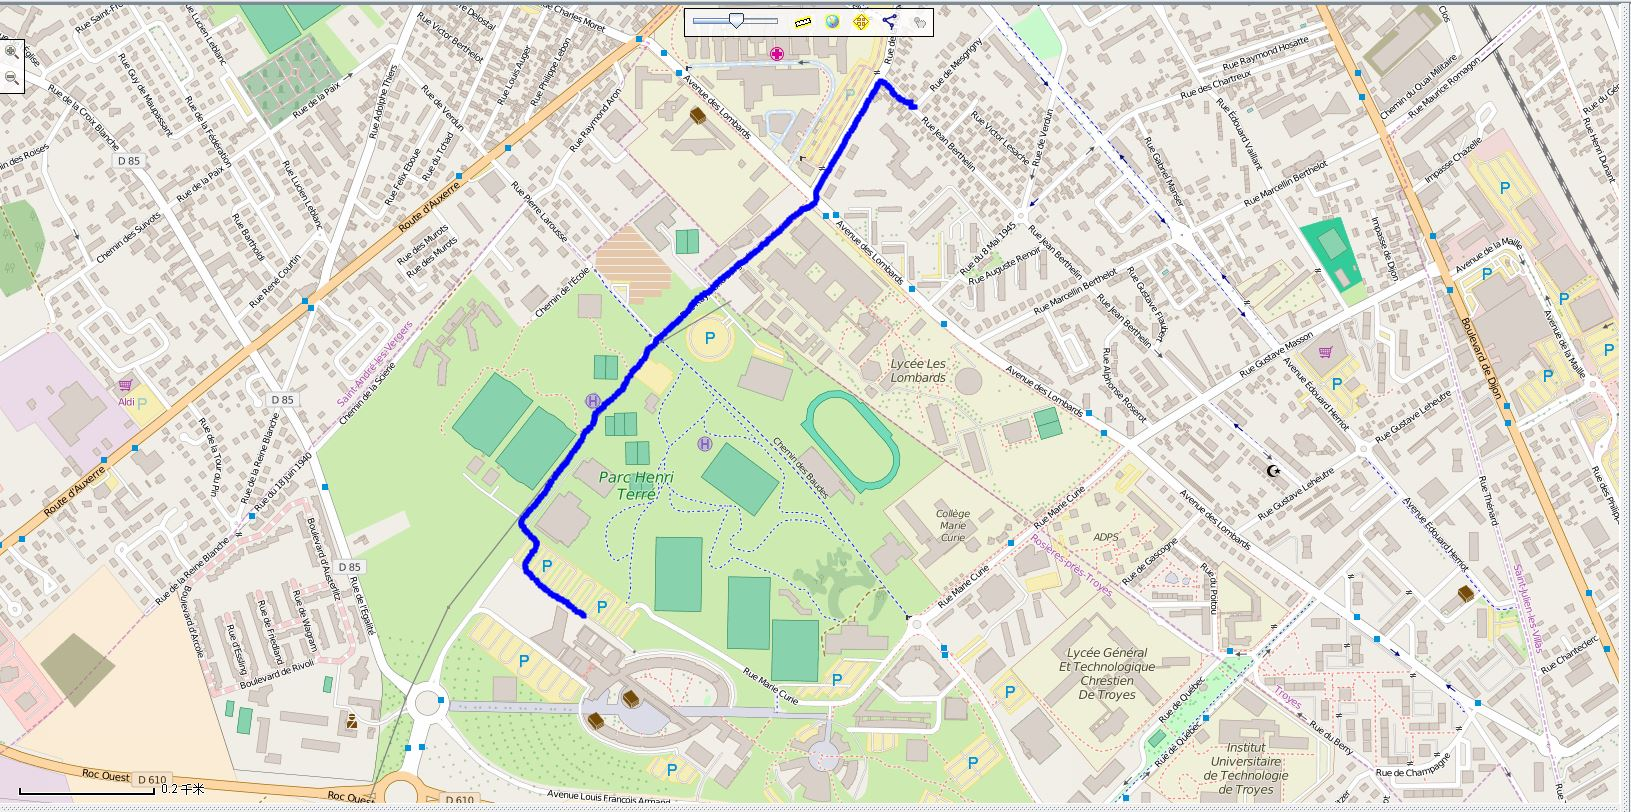

Values plotted in this chart, from the file beside it:
date, latitude, longitude, altitude, distance
, 48.28, 4.073, 134.4, 15174117
, 48.28, 4.073, 134.4, 4.100
, 48.28, 4.072, 134.4, 2.800
, 48.28, 4.072, 117.2, 8.800
, 48.28, 4.072, 117.9, 3.300
, 48.28, 4.072, 118.3, 2.700
, 48.28, 4.072, 121.6, 3.200
, 48.28, 4.072, 122.6, 2.400
, 48.28, 4.072, 125.8, 3.600
, 48.28, 4.072, 127.7, 2.500
, 48.28, 4.072, 127.1, 2.100
, 48.28, 4.072, 127.7, 2.500
, 48.28, 4.072, 127.9, 3.000
, 48.28, 4.072, 129.1, 4.200
, 48.28, 4.072, 131, 2.400
, 48.28, 4.072, 130.8, 2.400
, 48.28, 4.072, 129.9, 3.000
, 48.28, 4.072, 127.4, 2.200
, 48.28, 4.072, 126.3, 3.400
, 48.28, 4.072, 126, 2.700
, 48.28, 4.072, 125.8, 2.300
, 48.28, 4.072, 125.8, 3.200
, 48.28, 4.072, 126.3, 3.200
, 48.28, 4.072, 125.3, 1.900
, 48.28, 4.072, 125, 2.500
, 48.28, 4.072, 125.1, 2.800
, 48.28, 4.072, 125.1, 2.700
, 48.28, 4.072, 124.8, 3.800
, 48.28, 4.072, 124.7, 2.800
, 48.28, 4.072, 125.1, 1.600
, 48.28, 4.072, 125.4, 1.700
, 48.28, 4.072, 125.8, 2.900
, 48.28, 4.072, 126, 3.000
, 48.28, 4.072, 126.1, 3.100
, 48.28, 4.072, 126, 2.700
, 48.28, 4.072, 126.1, 3.000
, 48.28, 4.072, 126.8, 3.200
, 48.28, 4.072, 127, 4.700
, 48.28, 4.072, 127.2, 3.500
, 48.28, 4.072, 127.5, 2.400
, 48.28, 4.072, 127.5, 3.700
, 48.28, 4.072, 127.5, 2.700
, 48.28, 4.071, 127.6, 3.000
, 48.28, 4.071, 127.5, 3.000
, 48.28, 4.071, 127.5, 3.000
, 48.28, 4.071, 127.4, 3.100
, 48.28, 4.071, 127.4, 2.700
, 48.28, 4.071, 127.6, 4.800
, 48.28, 4.071, 127.5, 3.000
, 48.28, 4.071, 127.5, 3.100
, 48.28, 4.071, 127.5, 3.100
, 48.28, 4.071, 127.6, 3.100
, 48.28, 4.071, 127.7, 2.700
, 48.28, 4.071, 127.8, 3.100
, 48.28, 4.071, 127.7, 2.700
, 48.28, 4.071, 127.8, 3.000
, 48.28, 4.071, 127.9, 3.100
, 48.28, 4.071, 128, 4.400
, 48.28, 4.071, 127.8, 3.000
, 48.28, 4.071, 127.9, 3.000
... 372 more rows
